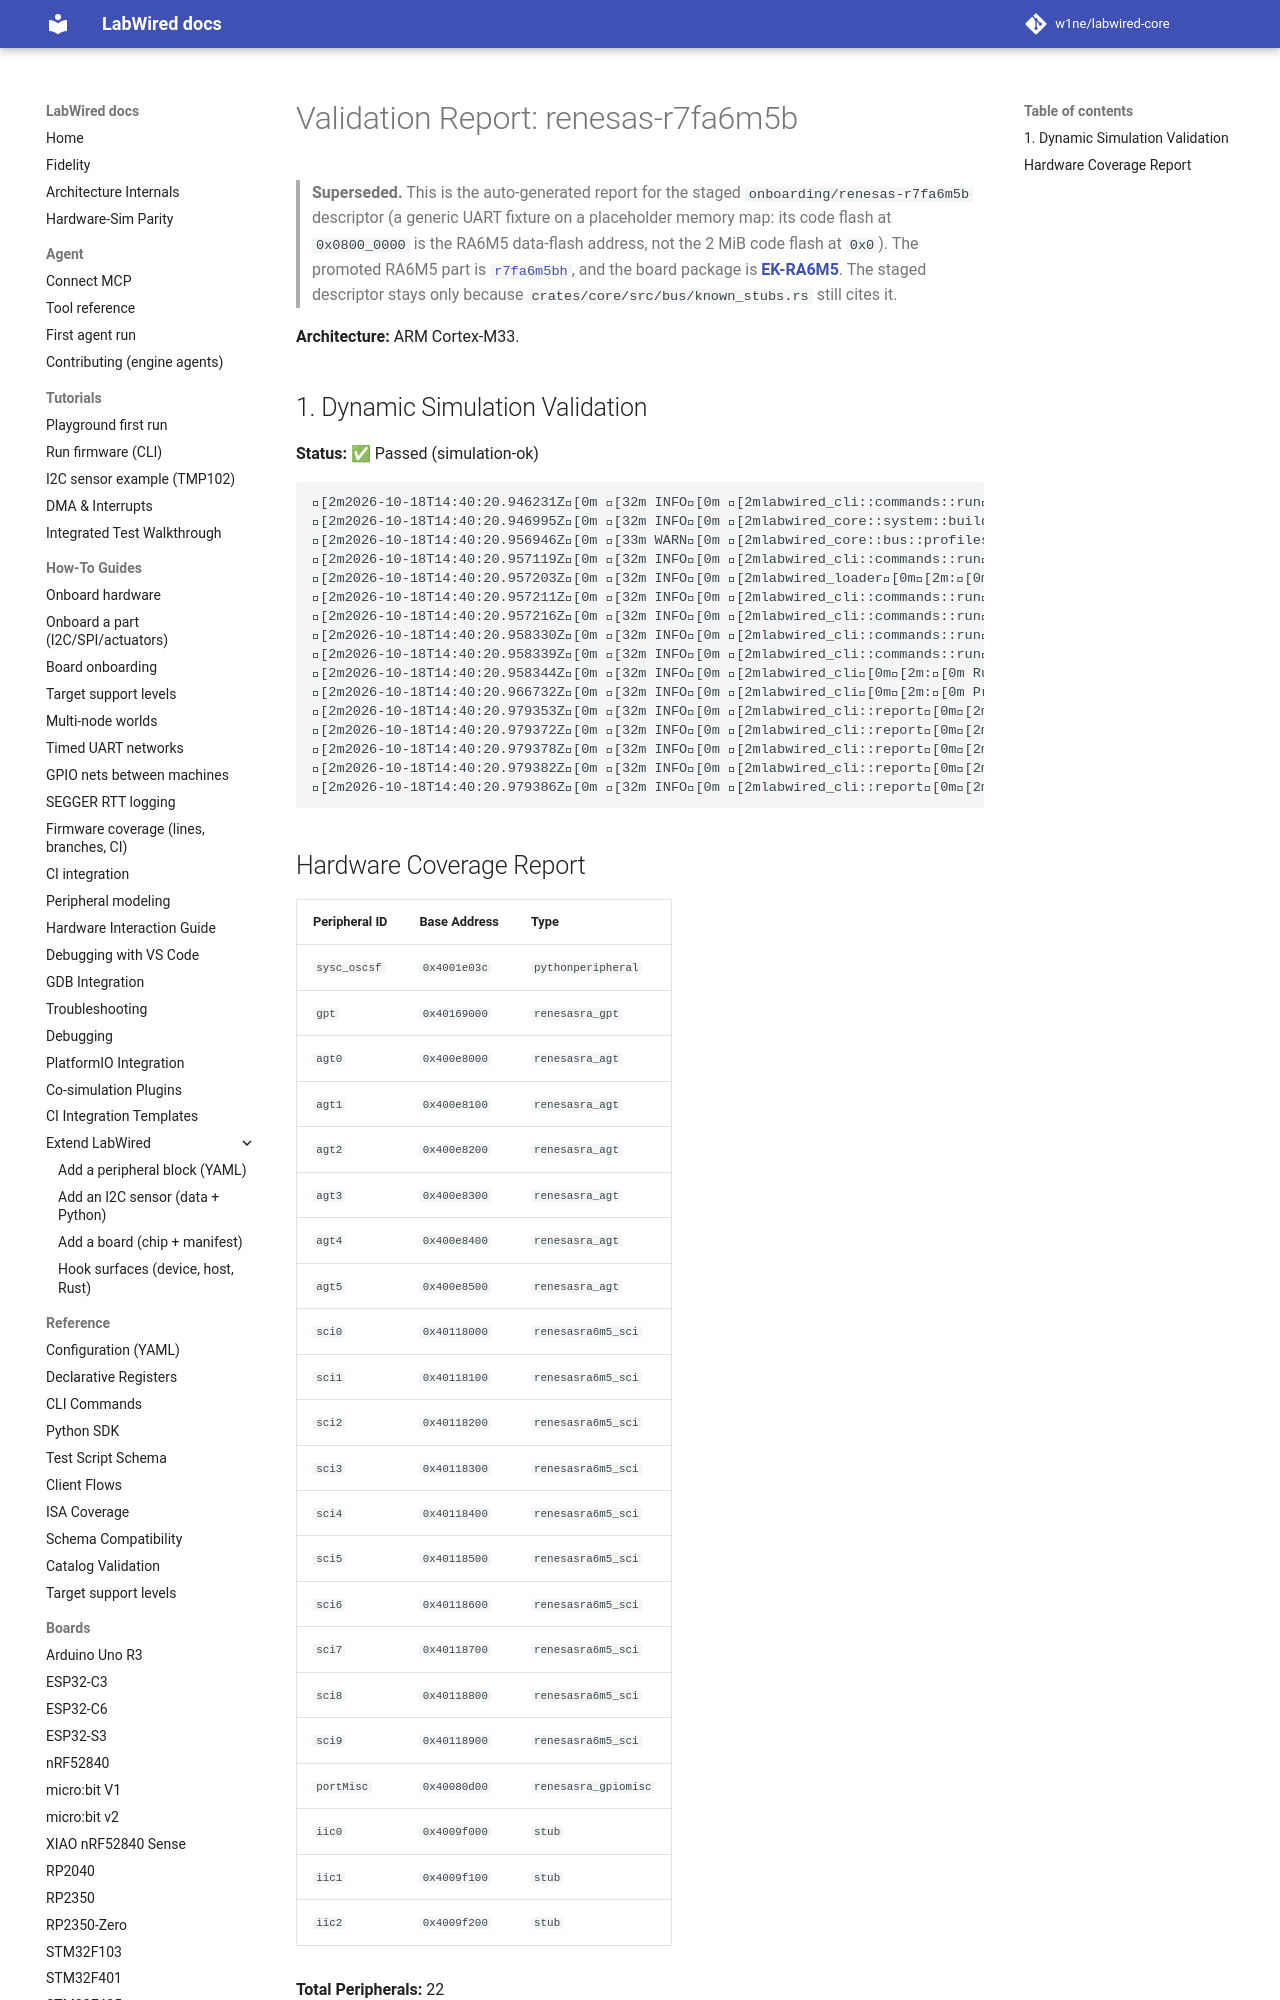

repository: MbedLabs/labwired-core · page: boards/renesas-r7fa6m5b/index.html · generator: mkdocs

# Validation Report: renesas-r7fa6m5b

**Architecture:** ARM Cortex-M33.

## 1. Dynamic Simulation Validation
**Status:** ✅ Passed (simulation-ok)

```text
[2m2026-10-18T14:40:20.946231Z[0m [32m INFO[0m [2mlabwired_cli::commands::run[0m[2m:[0m Starting LabWired Simulator
[2m2026-10-18T14:40:20.946995Z[0m [32m INFO[0m [2mlabwired_core::system::builder[0m[2m:[0m Loading chip descriptor: ../../chips/onboarding/renesas-r7fa6m5b.yaml
[2m2026-10-18T14:40:20.956946Z[0m [33m WARN[0m [2mlabwired_core::bus::profiles[0m[2m:[0m GPIO type 'renesasra_gpiomisc' (peripheral 'portMisc') has no dedicated register model; falling back to the STM32F1 placeholder layout. This is a known-incomplete onboarding model — set `config.profile` or add a real model for correct behaviour.
[2m2026-10-18T14:40:20.957119Z[0m [32m INFO[0m [2mlabwired_cli::commands::run[0m[2m:[0m Loading firmware: "/home/andrii/Projects/labwired-renode/core/tests/fixtures/uart-ok-thumbv7m.elf"
[2m2026-10-18T14:40:20.957203Z[0m [32m INFO[0m [2mlabwired_loader[0m[2m:[0m ELF Entry Point: 0x401
[2m2026-10-18T14:40:20.957211Z[0m [32m INFO[0m [2mlabwired_cli::commands::run[0m[2m:[0m Firmware Loaded Successfully!
[2m2026-10-18T14:40:20.957216Z[0m [32m INFO[0m [2mlabwired_cli::commands::run[0m[2m:[0m Entry Point: 0x401
[2m2026-10-18T14:40:20.958330Z[0m [32m INFO[0m [2mlabwired_cli::commands::run[0m[2m:[0m Starting Simulation (ARM Cortex-M)...
[2m2026-10-18T14:40:20.958339Z[0m [32m INFO[0m [2mlabwired_cli::commands::run[0m[2m:[0m Initial PC: 0x400,
